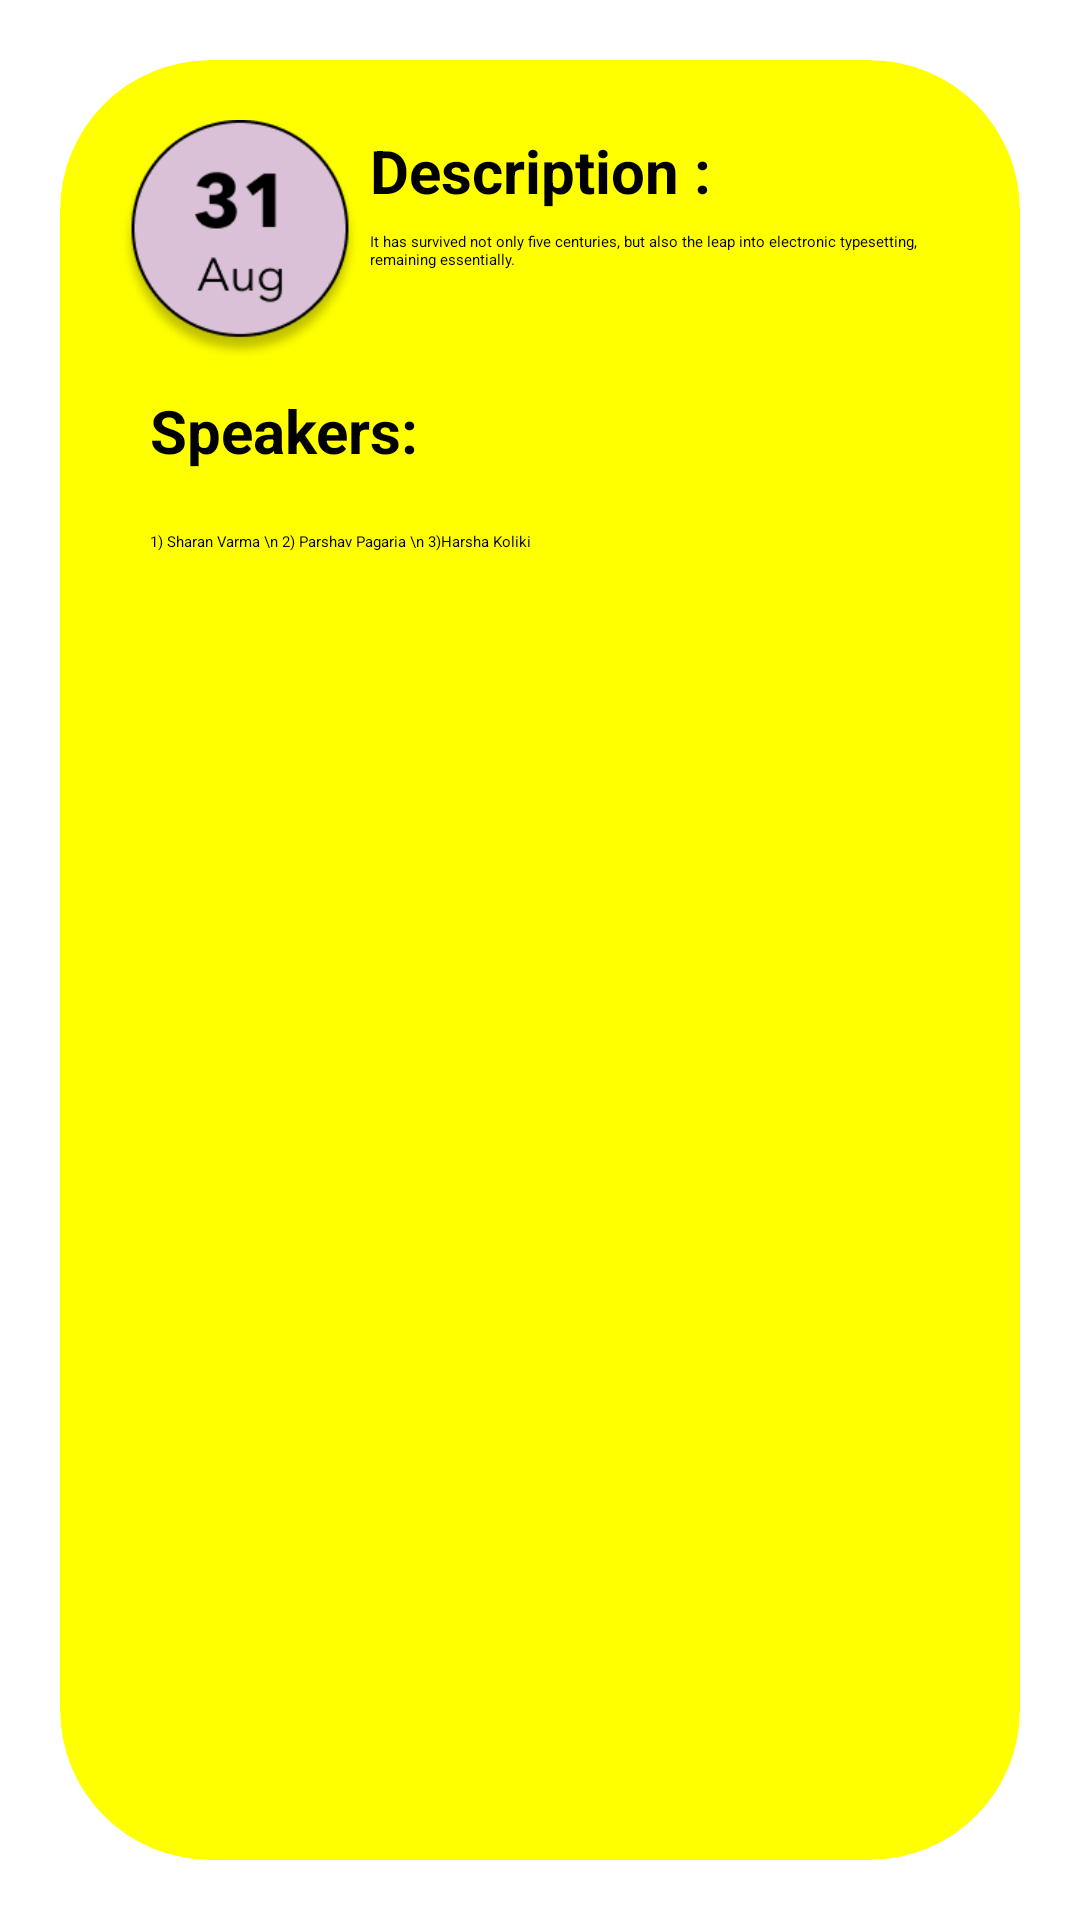

Produce the Android XML layout that renders to this screen, including the resource entries it uses.
<!-- AndroidManifest.xml: application theme Theme.jgiclubs -->
<!-- res/layout/activity_appintent_event1.xml -->
<?xml version="1.0" encoding="utf-8"?>
<LinearLayout xmlns:android="http://schemas.android.com/apk/res/android"
    xmlns:app="http://schemas.android.com/apk/res-auto"
    xmlns:tools="http://schemas.android.com/tools"
    android:layout_width="match_parent"
    android:layout_height="match_parent"
    android:orientation="vertical"
    android:gravity="center"
    tools:context=".activity_appintent_event1"
    android:id="@+id/appintech">

    <androidx.cardview.widget.CardView
        android:layout_width="match_parent"
        android:layout_height="match_parent"
        android:elevation="20dp"
        app:cardBackgroundColor="@color/yellow"
        app:cardCornerRadius="50dp"
        android:layout_margin="20dp"
        >
        <LinearLayout
            android:layout_width="match_parent"
            android:layout_height="match_parent"
            android:layout_margin="20dp"
            android:orientation="vertical">

            <LinearLayout
                android:layout_width="match_parent"
                android:layout_height="wrap_content"
                android:orientation="horizontal">
                <ImageView
                    android:layout_width="80dp"
                    android:layout_height="80dp"
                    android:background="@drawable/date1">

                </ImageView>
                <LinearLayout
                    android:layout_width="wrap_content"
                    android:layout_height="wrap_content"
                    android:orientation="vertical"
                    >

                    <TextView
                        android:layout_width="wrap_content"
                        android:layout_height="wrap_content"
                        android:layout_gravity="top"
                        android:layout_margin="10px"
                        android:text="Description :"
                        android:textStyle="bold"
                        android:textSize="20dp">

                    </TextView>
                    <TextView
                        android:layout_width="wrap_content"
                        android:layout_height="wrap_content"
                        android:layout_gravity="bottom"
                        android:layout_margin="10px"
                        android:text="It has survived not only five centuries, but also the leap into electronic typesetting, remaining essentially."></TextView>

                </LinearLayout>

            </LinearLayout>
            <LinearLayout
                android:layout_width="wrap_content"
                android:layout_height="wrap_content"
                android:orientation="vertical">
                <TextView
                    android:layout_width="wrap_content"
                    android:layout_height="wrap_content"
                    android:text="Speakers:"
                    android:layout_margin="10dp"
                    android:textStyle="bold"
                    android:textSize="20dp"></TextView>
                <TextView
                    android:layout_width="wrap_content"
                    android:layout_height="wrap_content"
                    android:text="1) Sharan Varma \n 2) Parshav Pagaria \n 3)Harsha Koliki"
                    android:layout_margin="10dp">

                </TextView>
            </LinearLayout>
        </LinearLayout>

    </androidx.cardview.widget.CardView>
</LinearLayout>
<!-- resources referenced by this layout -->
<resources>
  <color name="yellow">#FFFF00</color>
  <!-- drawable date1: png bitmap (drawable, 8530 bytes) -->
  <style name="Theme.jgiclubs" parent="Base.Theme.MyApplication" />
  <style name="Base.Theme.MyApplication" parent="Theme.Material3.DayNight.NoActionBar">
          
          
      </style>
</resources>
